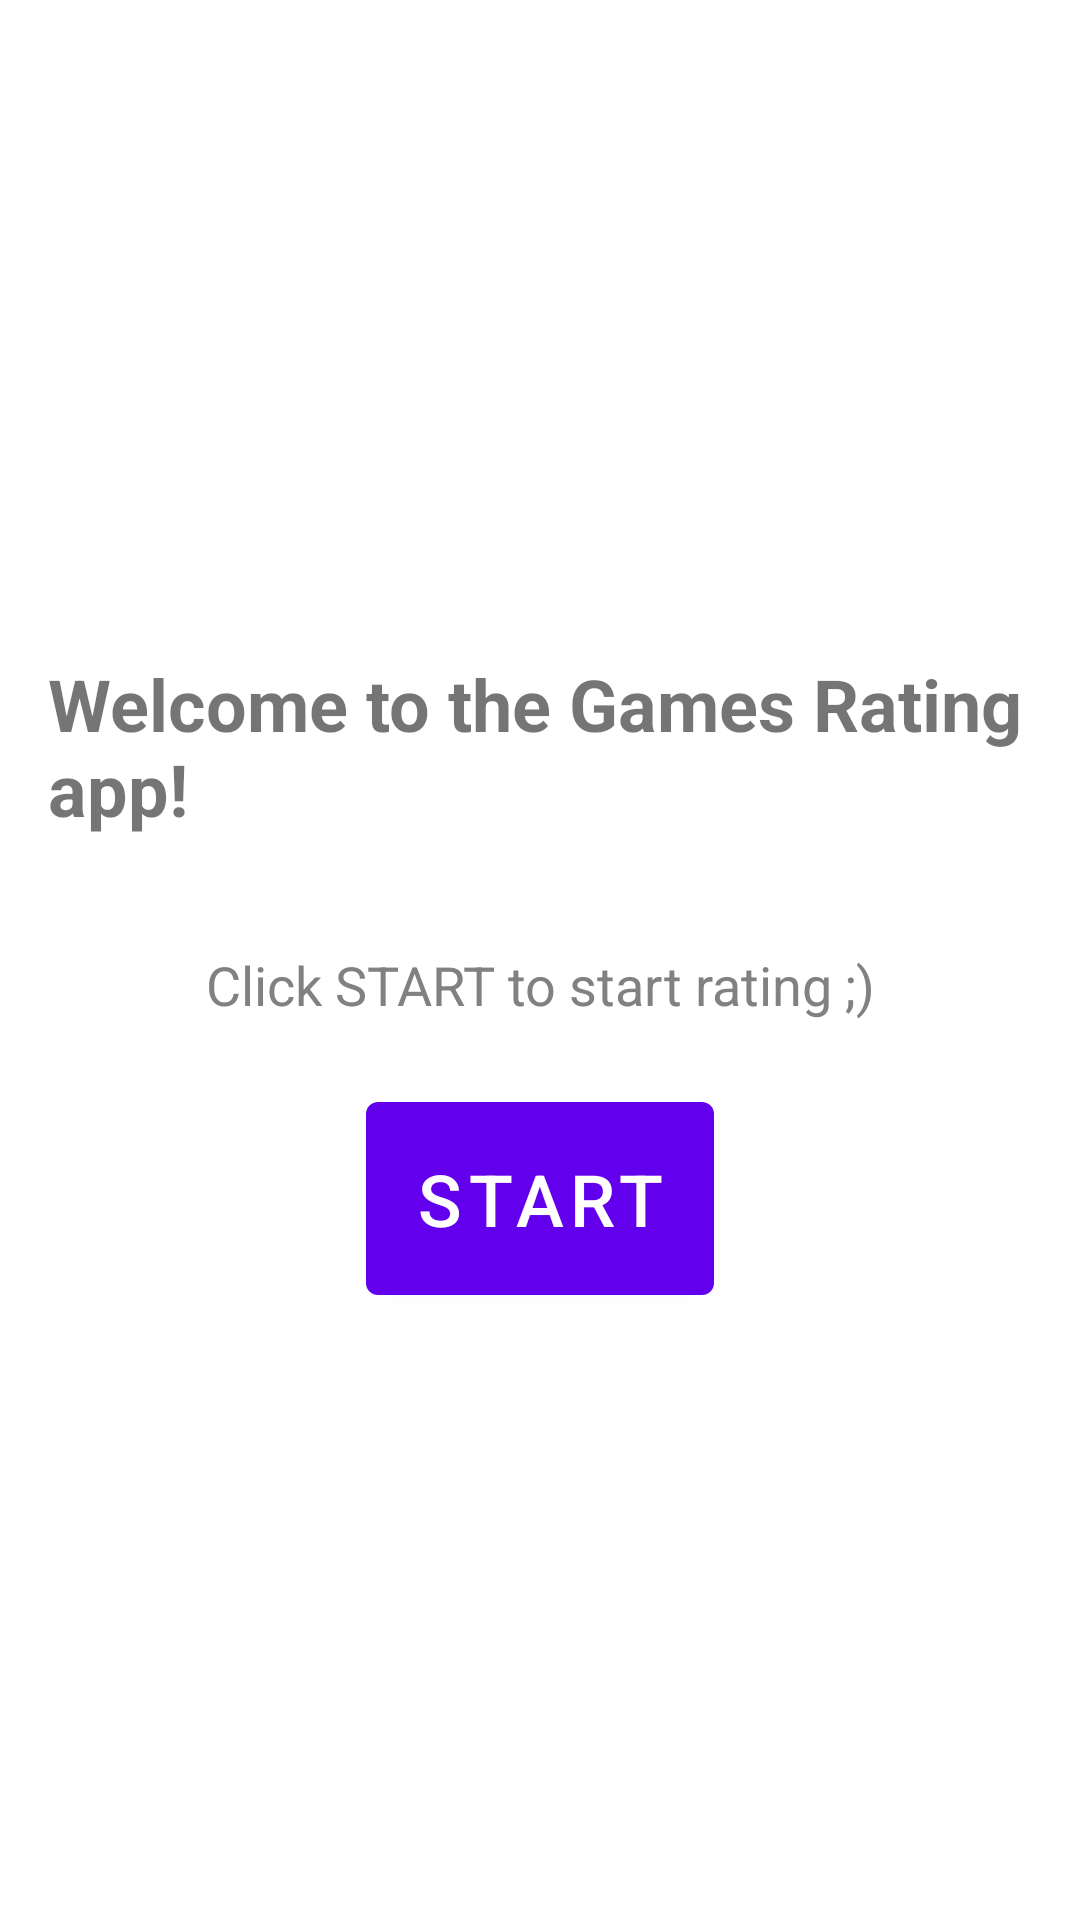

The Android layout XML behind this screen, and the referenced resources:
<!-- AndroidManifest.xml: application theme Theme.Level3task1 -->
<!-- res/layout/fragment_start.xml -->
<?xml version="1.0" encoding="utf-8"?>
<androidx.constraintlayout.widget.ConstraintLayout xmlns:android="http://schemas.android.com/apk/res/android"
    xmlns:app="http://schemas.android.com/apk/res-auto"
    xmlns:tools="http://schemas.android.com/tools"
    android:layout_width="match_parent"
    android:layout_height="match_parent"
    tools:context=".StartFragment">

    <TextView
        android:id="@+id/textView"
        android:layout_width="wrap_content"
        android:layout_height="wrap_content"
        android:padding="16dp"
        android:text="@string/welcome"
        android:textSize="24sp"
        android:textStyle="bold"
        app:layout_constraintBottom_toTopOf="@+id/textView2"
        app:layout_constraintEnd_toEndOf="parent"
        app:layout_constraintHorizontal_bias="0.5"
        app:layout_constraintStart_toStartOf="parent"
        app:layout_constraintTop_toTopOf="parent"
        app:layout_constraintVertical_chainStyle="packed" />

    <TextView
        android:id="@+id/textView2"
        android:layout_width="wrap_content"
        android:layout_height="wrap_content"
        android:layout_marginTop="5dp"
        android:padding="16dp"
        android:text="@string/click_start"
        android:textColor="#838080"
        android:textSize="18sp"
        app:layout_constraintBottom_toTopOf="@+id/btn_start_rating"
        app:layout_constraintEnd_toEndOf="parent"
        app:layout_constraintHorizontal_bias="0.5"
        app:layout_constraintStart_toStartOf="parent"
        app:layout_constraintTop_toBottomOf="@+id/textView" />

    <Button
        android:id="@+id/btn_start_rating"
        android:layout_width="wrap_content"
        android:layout_height="wrap_content"
        android:layout_marginTop="5dp"
        android:padding="16dp"
        android:text="@string/start"
        android:textSize="24sp"
        app:layout_constraintBottom_toBottomOf="parent"
        app:layout_constraintEnd_toEndOf="parent"
        app:layout_constraintStart_toStartOf="parent"
        app:layout_constraintTop_toBottomOf="@+id/textView2" />
</androidx.constraintlayout.widget.ConstraintLayout>
<!-- resources referenced by this layout -->
<resources>
  <string name="click_start">Click START to start rating ;)</string>
  <string name="start">START</string>
  <string name="welcome">Welcome to the Games Rating app!</string>
  <style name="Theme.Level3task1" parent="Theme.MaterialComponents.DayNight.DarkActionBar">
          
          <item name="colorPrimary">@color/purple_500</item>
          <item name="colorPrimaryVariant">@color/purple_700</item>
          <item name="colorOnPrimary">@color/white</item>
          
          <item name="colorSecondary">@color/teal_200</item>
          <item name="colorSecondaryVariant">@color/teal_700</item>
          <item name="colorOnSecondary">@color/black</item>
          
          <item name="android:statusBarColor" tools:targetApi="l">?attr/colorPrimaryVariant</item>
          
      </style>
  <!-- not gathered from this repository: default colours our renderer supplied (Android Studio template values) -->
  <color name="purple_500">#FF6200EE</color>
  <color name="purple_700">#FF3700B3</color>
  <color name="teal_200">#FF03DAC5</color>
  <color name="teal_700">#FF018786</color>
  <color name="black">#FF000000</color>
  <color name="white">#FFFFFFFF</color>
</resources>
